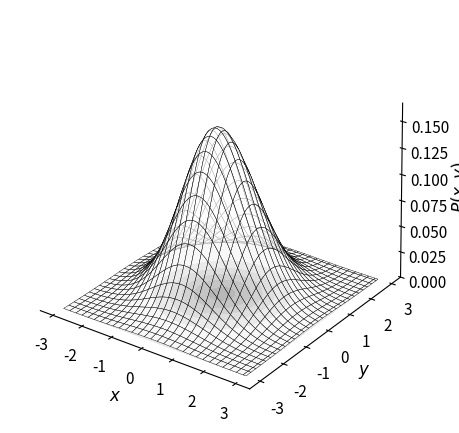

Reproduce this figure in Python.
import matplotlib as mpl

# cell at index 0: plot a 2D Gaussian (bell surface = PDF)
import matplotlib.pyplot as plt
import numpy as np

mpl.rcParams.update(
    {
        "figure.figsize": (6.5, 4.5),  # width x height in inches
        "font.size": 14,  # base font size
        "axes.labelsize": 13,
        "axes.titlesize": 13,
        "xtick.labelsize": 11,
        "ytick.labelsize": 11,
        "legend.fontsize": 11,
    }
)

def multivariate_gaussian(pos, mu, Sigma):
    """Vectorized multivariate Gaussian PDF for pos shaped (..., 2)."""
    det = np.linalg.det(Sigma)
    inv = np.linalg.inv(Sigma)
    norm = 1.0 / (2 * np.pi * np.sqrt(det))
    diff = pos - mu
    exponent = np.einsum("...i,ij,...j->...", diff, inv, diff)
    return norm * np.exp(-0.5 * exponent)


# parameters (change as desired)
mu = np.array([0.0, 0.0])
Sigma = np.array([[1, 0], [0, 1]])

# grid
lim = 3.0
n = 200
x = np.linspace(-lim, lim, n)
y = np.linspace(-lim, lim, n)
X, Y = np.meshgrid(x, y)
pos = np.dstack((X, Y))

# pdf values
Z = multivariate_gaussian(pos, mu, Sigma)


mpl.rcParams["pdf.fonttype"] = 42  # keep TrueType fonts
mpl.rcParams["ps.fonttype"] = 42
mpl.rcParams["svg.fonttype"] = "none"  # keep text as text in SVG

# plot
fig = plt.figure()
ax = fig.add_subplot(111, projection="3d")

ax.contourf(X, Y, Z, zdir="z", offset=0, cmap="gray_r", levels=5, alpha=1.0)

# Mahalanobis radii (k-sigma) → PDF levels (strictly increasing after sort)
k_sigma = np.array([1, 2, 3])
det = np.linalg.det(Sigma)
norm_const = 1.0 / (2 * np.pi * np.sqrt(det))
levels_pdf = np.sort(norm_const * np.exp(-0.5 * k_sigma**2))  # [f(3σ), f(2σ), f(1σ)]

# Filled bands: need 4 increasing bounds for 3 bands (outer→inner)
filled_levels = np.r_[levels_pdf, Z.max()]  # [f(3σ), f(2σ), f(1σ), peak]

band_colors = ["#d6d6d6", "#919191", "#444444"]  # 3 bands


# # filled annuli on z=0
# ax.contourf(
#     X, Y, Z,
#     zdir='z', offset=0,
#     levels=filled_levels,        # strictly increasing
#     colors=band_colors,
#     alpha=0.9, antialiased=True
# )

# # outlines (strictly increasing levels: 3σ, 2σ, 1σ)
# cs = ax.contour(
#     X, Y, Z,
#     zdir='z', offset=0,
#     levels=levels_pdf,           # [f(3σ), f(2σ), f(1σ)]
#     colors='black',
#     linestyles=[':', '--', '-'],
#     linewidths=1.0
# )

# # helper (define once, outside the loop)
# L = np.linalg.cholesky(Sigma)
# def ellipse_point(mu, Sigma, k, theta=0.0):
#     v = np.array([np.cos(theta), np.sin(theta)])
#     return mu + k * (L @ v)

# # label height and a tiny x-offset so the label doesn't sit on the line
# z_label = 0.12
# x_offset = 0.04 * np.sqrt(Sigma[0, 0])  # scale with ellipse size

# for k, txt in [(1, r'$1\sigma$'), (2, r'$2\sigma$'), (3, r'$3\sigma$')]:
#     px, py = ellipse_point(mu, Sigma, k, theta=0.0)

#     # vertical connector from label down to the contour (z=0)
#     ax.plot([px, px], [py, py], [0.0, z_label-0.011],
#             linestyle='--', linewidth=1.2, color='black', alpha=0.9, zorder=5)

#     # place the label slightly to the +x side, at height z_label
#     ax.text(px + x_offset, py, z_label, txt, zdir=None,
#             ha='left', va='center', fontsize=12,
#             bbox=dict(boxstyle='round,pad=0.2', fc='lightgray', ec='none', alpha=1.0))


surf = ax.plot_surface(
    X,
    Y,
    Z,
    color="white",
    edgecolor="black",
    linewidth=0.3,
    antialiased=True,
    shade=False,
    rcount=30,
    ccount=30,
    alpha=0.7,
)


# remove gridlines and make 3D axes panes transparent
ax.grid(False)
# Make panes transparent
ax.xaxis.set_pane_color((1.0, 1.0, 1.0, 0.0))
ax.yaxis.set_pane_color((1.0, 1.0, 1.0, 0.0))
ax.zaxis.set_pane_color((1.0, 1.0, 1.0, 0.0))


ax.set_xlabel(r"$x$", fontsize=12)
ax.set_ylabel(r"$y$", fontsize=12)
ax.set_zlabel(r"$P(x,y)$", fontsize=12)
ax.set_zlim(0, Z.max() * 1.05)
ax.view_init(elev=27.290806086083744, azim=-52.22792277075064, roll=1.742012537233759)

# ax.set_title('2D Gaussian PDF (bell surface)')
# fig.colorbar(surf, shrink=0.6, aspect=10, label='pdf value')

plt.tight_layout()
plt.show()

# print('ax.azim {}'.format(ax.azim))
# print('ax.elev {}'.format(ax.elev))
# print('ax.roll {}'.format(ax.roll))

# fig.savefig("figures/gaussian_standard.pdf", transparent=True)   # vector PDF
# fig.savefig("figures/gaussian_standard.svg", transparent=True)   # vector SVG
